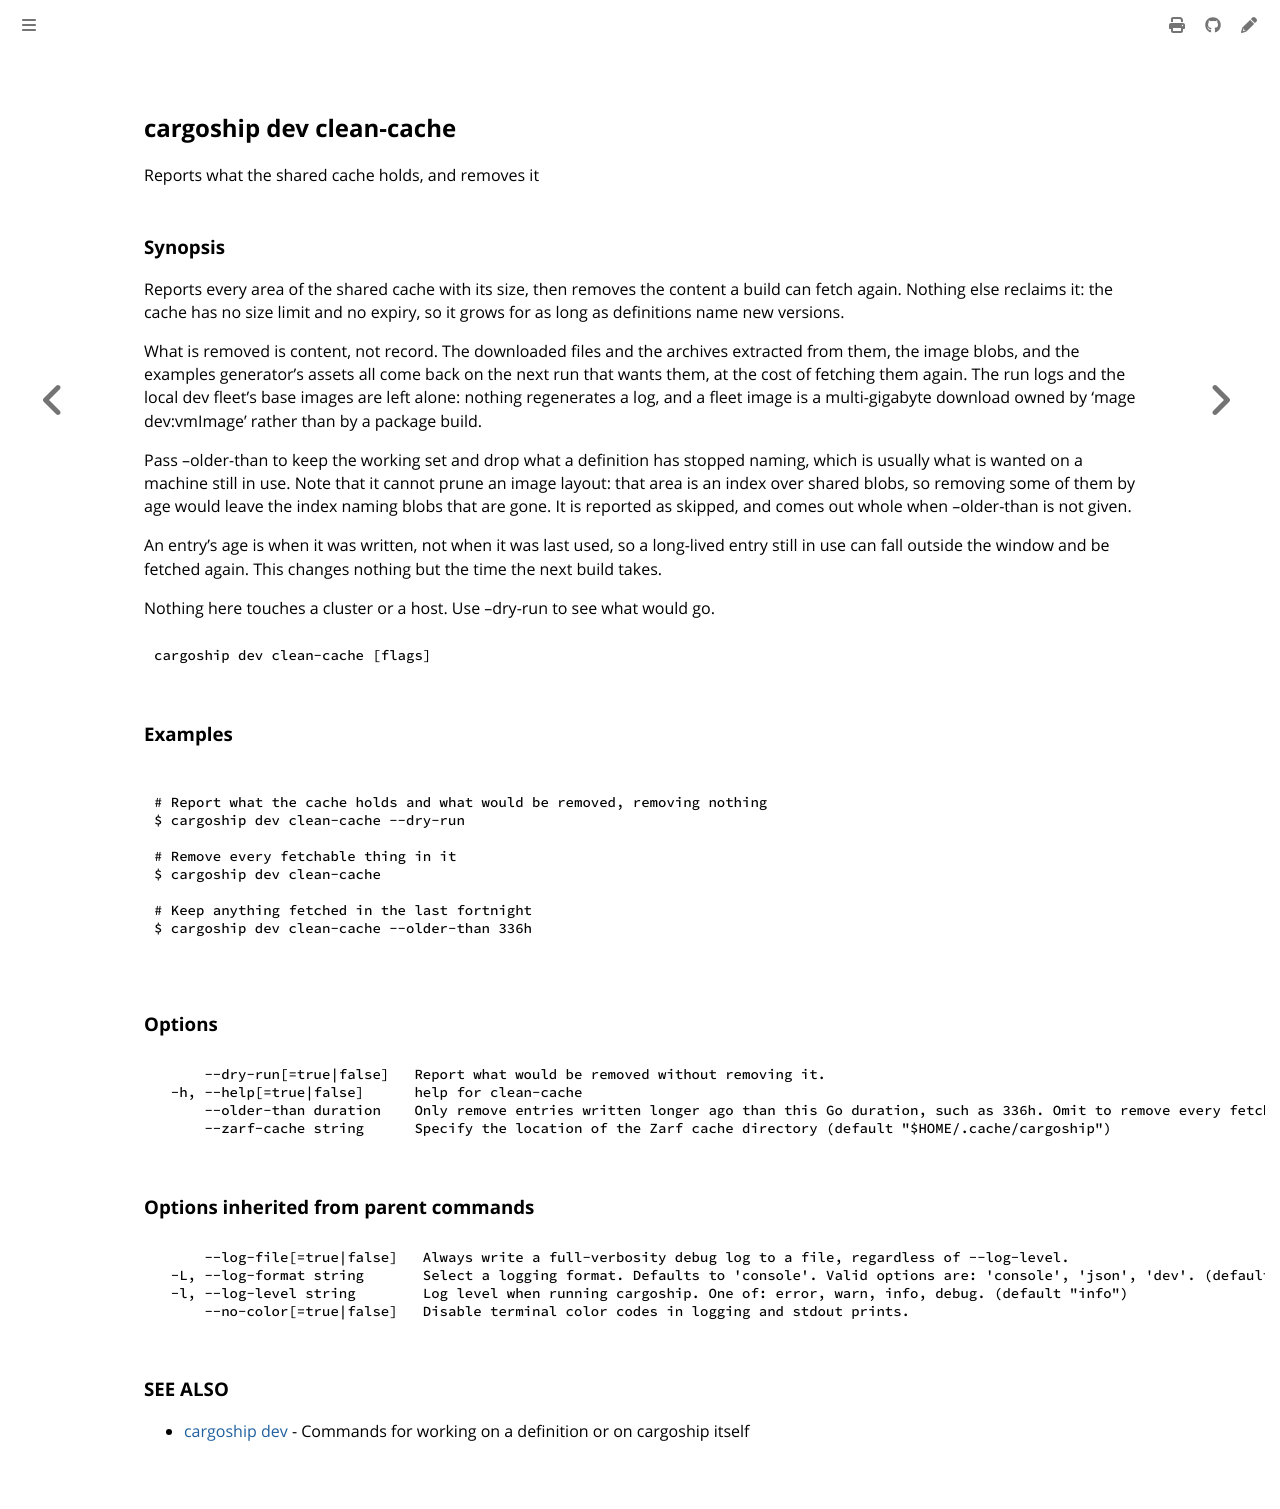

repository: colonel-byte/cargoship · page: commands/cargoship_dev_clean-cache.html · generator: mdbook

<!-- Page generated by Cargoship; DO NOT EDIT -->

## cargoship dev clean-cache

Reports what the shared cache holds, and removes it

### Synopsis

Reports every area of the shared cache with its size, then removes the content a build can fetch again. Nothing else reclaims it: the cache has no size limit and no expiry, so it grows for as long as definitions name new versions.

What is removed is content, not record. The downloaded files and the archives extracted from them, the image blobs, and the examples generator's assets all come back on the next run that wants them, at the cost of fetching them again. The run logs and the local dev fleet's base images are left alone: nothing regenerates a log, and a fleet image is a multi-gigabyte download owned by 'mage dev:vmImage' rather than by a package build.

Pass --older-than to keep the working set and drop what a definition has stopped naming, which is usually what is wanted on a machine still in use. Note that it cannot prune an image layout: that area is an index over shared blobs, so removing some of them by age would leave the index naming blobs that are gone. It is reported as skipped, and comes out whole when --older-than is not given.

An entry's age is when it was written, not when it was last used, so a long-lived entry still in use can fall outside the window and be fetched again. This changes nothing but the time the next build takes.

Nothing here touches a cluster or a host. Use --dry-run to see what would go.

```
cargoship dev clean-cache [flags]
```

### Examples

```

# Report what the cache holds and what would be removed, removing nothing
$ cargoship dev clean-cache --dry-run

# Remove every fetchable thing in it
$ cargoship dev clean-cache

# Keep anything fetched in the last fortnight
$ cargoship dev clean-cache --older-than 336h

```

### Options

```
      --dry-run[=true|false]   Report what would be removed without removing it.
  -h, --help[=true|false]      help for clean-cache
      --older-than duration    Only remove entries written longer ago than this Go duration, such as 336h. Omit to remove every fetchable area.
      --zarf-cache string      Specify the location of the Zarf cache directory (default "$HOME/.cache/cargoship")
```

### Options inherited from parent commands

```
      --log-file[=true|false]   Always write a full-verbosity debug log to a file, regardless of --log-level.
  -L, --log-format string       Select a logging format. Defaults to 'console'. Valid options are: 'console', 'json', 'dev'. (default "console")
  -l, --log-level string        Log level when running cargoship. One of: error, warn, info, debug. (default "info")
      --no-color[=true|false]   Disable terminal color codes in logging and stdout prints.
```

### SEE ALSO

* [cargoship dev](./cargoship_dev.md)	 - Commands for working on a definition or on cargoship itself
